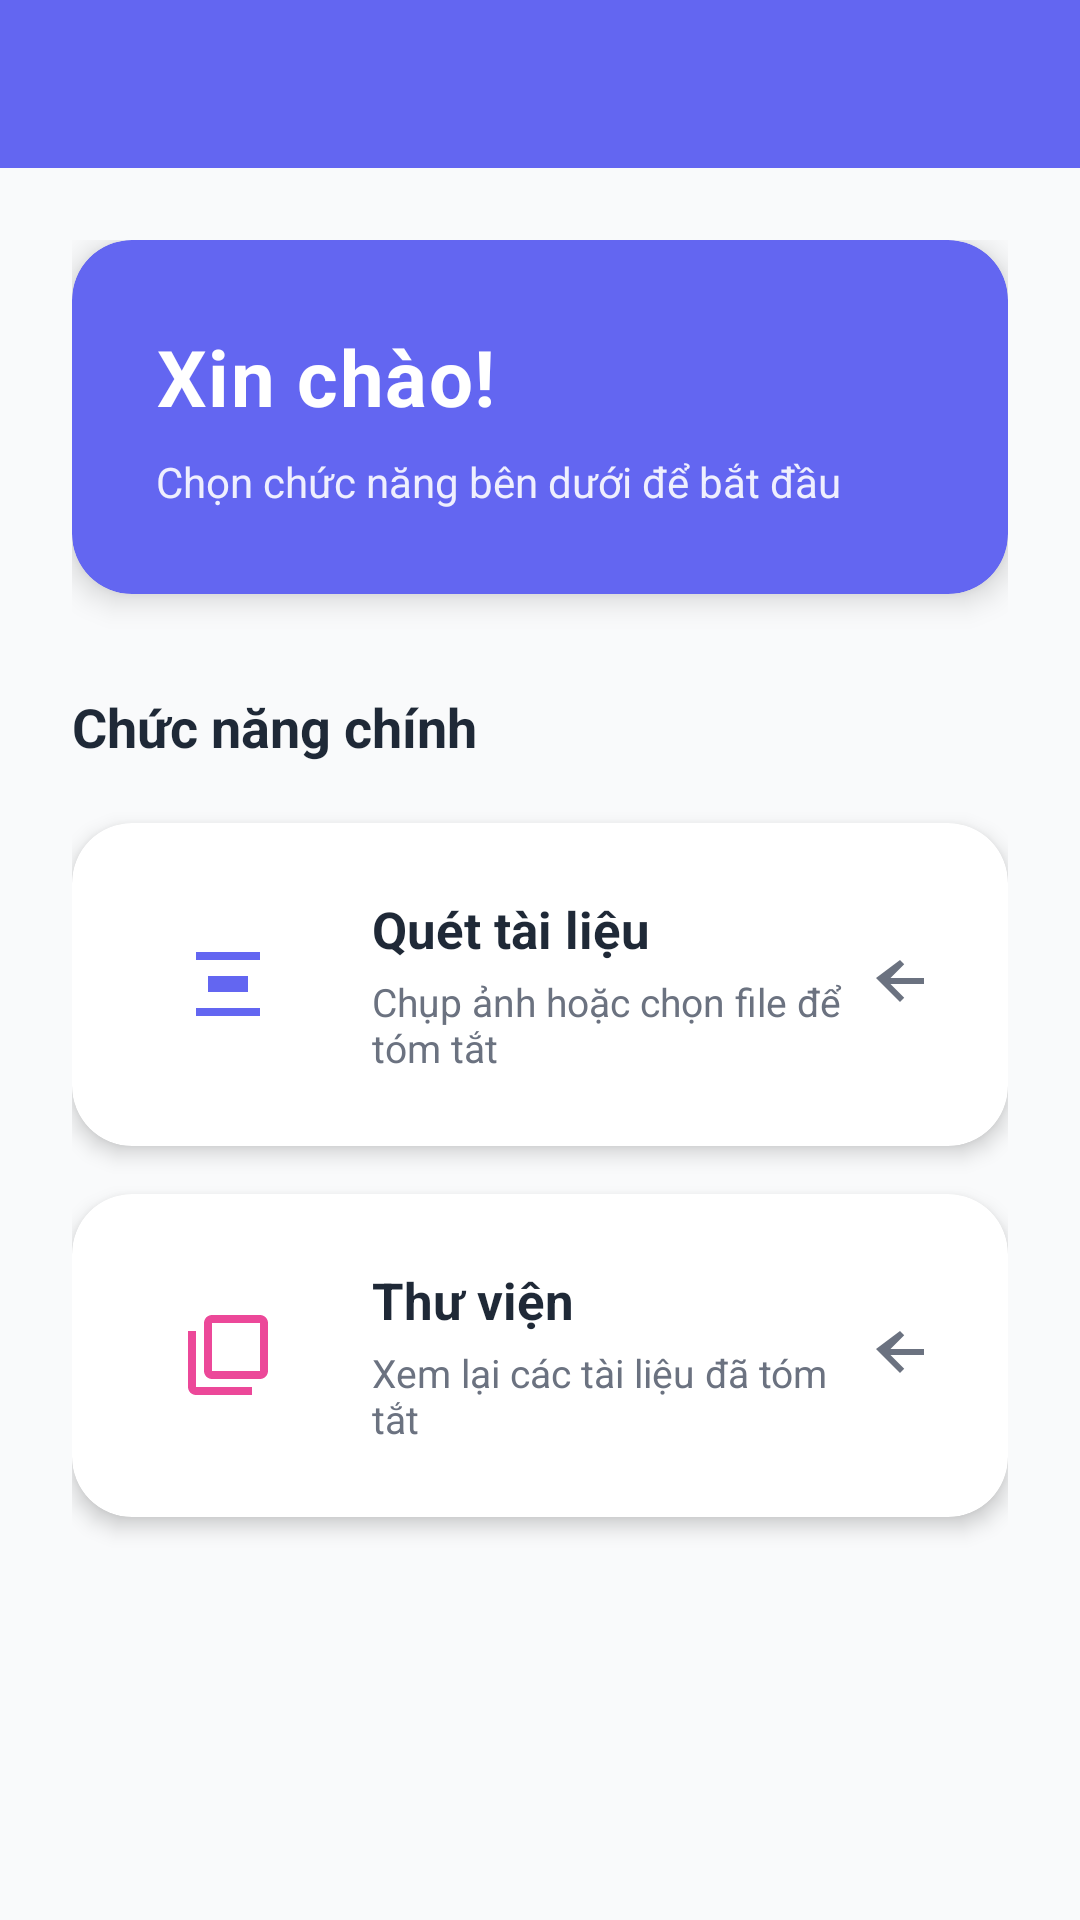

This screen was rendered from an Android layout file. Write that file and the resources it references.
<!-- AndroidManifest.xml: application theme Theme.EduSummarize -->
<!-- res/layout/activity_home.xml -->
<?xml version="1.0" encoding="utf-8"?>
<LinearLayout xmlns:android="http://schemas.android.com/apk/res/android"
    xmlns:app="http://schemas.android.com/apk/res-auto"
    android:layout_width="match_parent"
    android:layout_height="match_parent"
    android:orientation="vertical"
    android:background="@color/background">

    <com.google.android.material.appbar.AppBarLayout
        android:layout_width="match_parent"
        android:layout_height="wrap_content"
        android:elevation="0dp"
        android:theme="@style/ThemeOverlay.AppCompat.Dark.ActionBar">

        <androidx.appcompat.widget.Toolbar
            android:id="@+id/toolbar"
            android:layout_width="match_parent"
            android:layout_height="?attr/actionBarSize"
            android:background="@color/primary"
            android:elevation="4dp"
            app:popupTheme="@style/ThemeOverlay.AppCompat.Light" />

    </com.google.android.material.appbar.AppBarLayout>

    <ScrollView
        android:layout_width="match_parent"
        android:layout_height="match_parent"
        android:fillViewport="true">

        <LinearLayout
            android:layout_width="match_parent"
            android:layout_height="wrap_content"
            android:orientation="vertical"
            android:padding="24dp">

            <com.google.android.material.card.MaterialCardView
                android:layout_width="match_parent"
                android:layout_height="wrap_content"
                app:cardCornerRadius="20dp"
                app:cardElevation="6dp"
                app:strokeWidth="0dp"
                app:cardBackgroundColor="@color/primary">

                <LinearLayout
                    android:layout_width="match_parent"
                    android:layout_height="wrap_content"
                    android:orientation="vertical"
                    android:padding="28dp">

                    <TextView
                        android:id="@+id/tv_greeting"
                        android:layout_width="wrap_content"
                        android:layout_height="wrap_content"
                        android:text="Xin chào!"
                        android:textSize="26sp"
                        android:textStyle="bold"
                        android:letterSpacing="0.02"
                        android:textColor="@color/white" />

                    <TextView
                        android:layout_width="wrap_content"
                        android:layout_height="wrap_content"
                        android:layout_marginTop="8dp"
                        android:text="Chọn chức năng bên dưới để bắt đầu"
                        android:textSize="14sp"
                        android:textColor="@color/white"
                        android:alpha="0.9" />

                </LinearLayout>

            </com.google.android.material.card.MaterialCardView>

            <TextView
                android:layout_width="wrap_content"
                android:layout_height="wrap_content"
                android:layout_marginTop="32dp"
                android:layout_marginBottom="20dp"
                android:text="Chức năng chính"
                android:textSize="18sp"
                android:textStyle="bold"
                android:textColor="@color/text_primary" />

            <com.google.android.material.card.MaterialCardView
                android:id="@+id/card_scan"
                android:layout_width="match_parent"
                android:layout_height="wrap_content"
                android:layout_marginBottom="16dp"
                android:clickable="true"
                android:focusable="true"
                android:foreground="?attr/selectableItemBackground"
                app:cardCornerRadius="20dp"
                app:cardElevation="4dp"
                app:strokeWidth="0dp">

                <LinearLayout
                    android:layout_width="match_parent"
                    android:layout_height="wrap_content"
                    android:orientation="horizontal"
                    android:padding="24dp"
                    android:gravity="center_vertical">

                    <ImageView
                        android:layout_width="56dp"
                        android:layout_height="56dp"
                        android:src="@drawable/ic_scan"
                        android:padding="12dp"
                        android:background="@drawable/circle_primary_light"
                        android:contentDescription="Scan icon"
                        app:tint="@color/primary" />

                    <LinearLayout
                        android:layout_width="0dp"
                        android:layout_height="wrap_content"
                        android:layout_weight="1"
                        android:layout_marginStart="20dp"
                        android:orientation="vertical">

                        <TextView
                            android:layout_width="wrap_content"
                            android:layout_height="wrap_content"
                            android:text="Quét tài liệu"
                            android:textSize="17sp"
                            android:textStyle="bold"
                            android:textColor="@color/text_primary" />

                        <TextView
                            android:layout_width="wrap_content"
                            android:layout_height="wrap_content"
                            android:layout_marginTop="4dp"
                            android:text="Chụp ảnh hoặc chọn file để tóm tắt"
                            android:textSize="13sp"
                            android:textColor="@color/text_secondary" />

                    </LinearLayout>

                    <ImageView
                        android:layout_width="24dp"
                        android:layout_height="24dp"
                        android:src="@drawable/ic_arrow_forward"
                        android:contentDescription="Arrow"
                        app:tint="@color/text_secondary" />

                </LinearLayout>

            </com.google.android.material.card.MaterialCardView>

            <com.google.android.material.card.MaterialCardView
                android:id="@+id/card_library"
                android:layout_width="match_parent"
                android:layout_height="wrap_content"
                android:clickable="true"
                android:focusable="true"
                android:foreground="?attr/selectableItemBackground"
                app:cardCornerRadius="20dp"
                app:cardElevation="4dp"
                app:strokeWidth="0dp">

                <LinearLayout
                    android:layout_width="match_parent"
                    android:layout_height="wrap_content"
                    android:orientation="horizontal"
                    android:padding="24dp"
                    android:gravity="center_vertical">

                    <ImageView
                        android:layout_width="56dp"
                        android:layout_height="56dp"
                        android:src="@drawable/ic_library"
                        android:padding="12dp"
                        android:background="@drawable/circle_accent_light"
                        android:contentDescription="Library icon"
                        app:tint="@color/accent" />

                    <LinearLayout
                        android:layout_width="0dp"
                        android:layout_height="wrap_content"
                        android:layout_weight="1"
                        android:layout_marginStart="20dp"
                        android:orientation="vertical">

                        <TextView
                            android:layout_width="wrap_content"
                            android:layout_height="wrap_content"
                            android:text="Thư viện"
                            android:textSize="17sp"
                            android:textStyle="bold"
                            android:textColor="@color/text_primary" />

                        <TextView
                            android:layout_width="wrap_content"
                            android:layout_height="wrap_content"
                            android:layout_marginTop="4dp"
                            android:text="Xem lại các tài liệu đã tóm tắt"
                            android:textSize="13sp"
                            android:textColor="@color/text_secondary" />

                    </LinearLayout>

                    <ImageView
                        android:layout_width="24dp"
                        android:layout_height="24dp"
                        android:src="@drawable/ic_arrow_forward"
                        android:contentDescription="Arrow"
                        app:tint="@color/text_secondary" />

                </LinearLayout>

            </com.google.android.material.card.MaterialCardView>

        </LinearLayout>

    </ScrollView>

</LinearLayout>
<!-- resources referenced by this layout -->
<resources>
  <color name="accent">#EC4899</color>
  <color name="background">#F9FAFB</color>
  <color name="primary">#6366F1</color>
  <color name="text_primary">#1F2937</color>
  <color name="text_secondary">#6B7280</color>
  <color name="white">#FFFFFF</color>
  <!-- drawable ic_arrow_forward (drawable) -->
  <vector xmlns:android="http://schemas.android.com/apk/res/android"
      android:width="24dp" android:height="24dp"
      android:viewportWidth="24" android:viewportHeight="24"
      android:tint="?attr/colorControlNormal">
      <path android:fillColor="@android:color/black"
          android:pathData="M12,4l1.41,1.41L8.83,10H20v2H8.83l4.58,4.59L12,18l-8,-8L12,4z"/>
  </vector>
  <!-- drawable ic_library (drawable) -->
  <vector xmlns:android="http://schemas.android.com/apk/res/android"
      android:width="24dp" android:height="24dp"
      android:viewportWidth="24" android:viewportHeight="24"
      android:tint="?attr/colorControlNormal">
      <path android:fillColor="@android:color/black"
          android:pathData="M4,6H2v14c0,1.1 0.9,2 2,2h14v-2H4V6zM20,2H8c-1.1,0 -2,0.9 -2,2v12c0,1.1 0.9,2 2,2h12c1.1,0 2,-0.9 2,-2V4c0,-1.1 -0.9,-2 -2,-2zM20,16H8V4h12v12z"/>
  </vector>
  <!-- drawable ic_scan (drawable) -->
  <vector xmlns:android="http://schemas.android.com/apk/res/android"
      android:width="24dp" android:height="24dp"
      android:viewportWidth="24" android:viewportHeight="24"
      android:tint="?attr/colorControlNormal">
      <path android:fillColor="@android:color/black"
          android:pathData="M4,4h16v2H4V4zM4,18h16v2H4V18zM7,10h10v4H7v-4z"/>
  </vector>
  <style name="Theme.EduSummarize" parent="Theme.MaterialComponents.DayNight.DarkActionBar">
          <item name="colorPrimary">@color/primary</item>
          <item name="colorPrimaryDark">@color/primary_dark</item>
          <item name="colorAccent">@color/accent</item>
          <item name="android:statusBarColor">@color/primary_dark</item>
          <item name="android:navigationBarColor">@color/white</item>
          <item name="android:windowBackground">@color/background</item>
          <item name="android:textColorPrimary">@color/text_primary</item>
          <item name="android:textColorSecondary">@color/text_secondary</item>
          <item name="colorSurface">@color/surface</item>
          <item name="colorOnSurface">@color/text_primary</item>
          <item name="android:colorBackground">@color/background</item>
  
          
          <item name="materialButtonStyle">@style/Widget.App.Button</item>
      </style>
  <color name="primary_dark">#4F46E5</color>
  <color name="surface">#FFFFFF</color>
  <style name="Widget.App.Button" parent="Widget.MaterialComponents.Button">
          <item name="cornerRadius">16dp</item>
          <item name="android:letterSpacing">0.02</item>
          <item name="android:textStyle">bold</item>
          <item name="elevation">4dp</item>
          <item name="android:stateListAnimator">@null</item>
      </style>
</resources>
